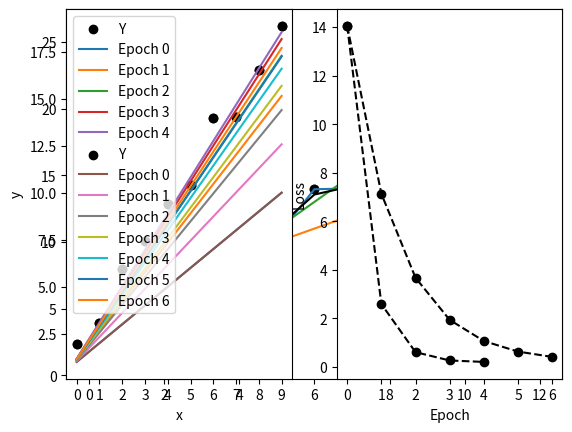

The matplotlib source for this figure:
student_name = "Roberto Israel Lopez"
student_id = "80604599"

# Import the libraries we'll use below.
import numpy as np
import matplotlib.pyplot as plt

# Print these to make sure you understand what is being generated.
A = np.array([1, 2, 3])
B = np.arange(1, 13).reshape(3, 4)
C = np.ones((2, 3))
D = np.eye(3)

print(A,'\n')
print(B,'\n')
print(C,'\n')
print(D)

task1 = 2*A + 1
print("task1: 2*A + 1\n", task1)

task2 = np.sum(B, axis = 1)
print("task2: Sum the rows of B\n",task2)

task3 = np.sum(B, axis = 0)
print("task3: Sum the columns of B\n", task3)

task4 = np.sum(B[B > 5]) 
print("task4: Number of elements of B greater than 5\n", task4)

task5 = C + C
print("task5: C+C\n",task5)

task6 = np.dot(A, B)
print("Task6: A*B\n",task6)

task7 = np.dot(B, np.transpose(B)) - D
print("task7: (B*B)-D\n",task7)

def create_1d_data(num_examples=10, w=2, b=1, random_scale=1):
  """Create X, Y data with a linear relationship with added noise.

  Args:
    num_examples: number of examples to generate
    w: desired slope
    b: desired intercept
    random_scale: add uniform noise between -random_scale and +random_scale

  Returns:
    X and Y with shape (num_examples)
  """
  X = np.arange(num_examples)
  np.random.seed(4)  # consistent random number generation
  noise = np.random.uniform(low=-random_scale, high=random_scale, size=X.shape)
  Y = w * X + b + noise
  return X, Y

# Create some artificial data using create_1d_data.
X, Y = create_1d_data()
plt.scatter(X, Y)
plt.show()

def M1(x):
  return x+5

def M2(x):
  return 2*x + 1

M1_pred = M1(X)
M2_pred = M2(X)

plt.plot(X, Y, label="(X,Y)")
plt.plot(X,M1_pred , label="(X, M1)")
plt.plot(X,M2_pred , label="(X, M2)")
plt.legend()
plt.show()

# YOUR CODE HERE
def MSE(true_values, predicted_values):
  return np.square(np.subtract(true_values, predicted_values)).mean()

print(MSE(Y, M1_pred))
print(MSE(Y, M2_pred))

# Fit an 8-th degree polynomial to (X, Y). See np.polyfit for details.
polynomial_model_coefficients = np.polyfit(X, Y, deg=8)
polynomial_model = np.poly1d(polynomial_model_coefficients)
M3 = polynomial_model(X)
fig = plt.scatter(X, Y)
plt.plot(X, M3, '-k')
print ('MSE for M3:', MSE(Y, M3))

# Suppose we have the following test data:
X_test = np.array([10, 11, 12])
Y_test = np.array([22.1, 23.4, 26.2])

# Plot train and test data.
plt.scatter(X, Y, color='k', label='Train')
plt.scatter(X_test, Y_test, color='r', label='Test')
plt.legend()
plt.show()

#Apply models M2 and M3 to the test data below
M2_test = M2(X_test)
polynomial_model_coefficients = np.polyfit(X_test, Y_test, deg=8)
polynomial_model = np.poly1d(polynomial_model_coefficients)
M3_test = polynomial_model(X_test)

#Print the predicted outputs of the models
print("M2_test", M2_test)
print("M3_test", M3_test)
print("Y_test", Y_test)

#Compare the MSE between the predictions and true values (Y_test)
MSE_M2 = MSE(Y_test, M2_test)
MSE_M3 = MSE(Y_test, M3_test)
print("MSE_M2: ", MSE_M2)
print("MSE_M3: ", MSE_M3)

plt.scatter(X_test, Y_test, color='r', label='Y_test')
plt.scatter(X_test, M2_test, color='b', label='M2_test')
plt.scatter(X_test, M3_test, color='g', label='M3_test')
plt.plot(X_test, Y_test, '-r')
plt.plot(X_test, M2_test, '-b')
plt.plot(X_test, M3_test, '-g')
plt.legend()
plt.show()

# Add a column of 1s to X by using np.c_ to concatenate with the current values.
print(X)
X_with_1s = np.c_[np.ones(X.shape[0]), X]
print(X_with_1s)

# YOUR CODE HERE
w_m1 = [5,1] #x + 5
w_m2 = [1,2] #2x + 1
pred_1 = np.dot(X_with_1s, np.transpose(w_m1))
pred_2 = np.dot(X_with_1s, np.transpose(w_m2))
print(Y.shape)
print(pred_1.shape)
print(pred_2.shape)


def gradient_descent(inputs, outputs, learning_rate, num_epochs):
  """Apply the gradient descent algorithm to learn learn linear regression.

  Args:
    inputs: A 2-D array where each column is an input feature and each
            row is a training example.
    outputs: A 1-D array containing the real-valued
             label corresponding to the input data in the same row.
    learning_rate: The learning rate to use for updates.
    num_epochs: The number of passes through the full training data.

  Returns:
    weights: A 2-D array with the learned weights after each training epoch.
    losses: A 1-D array with the loss after each epoch.
  """
  # m = number of examples, n = number of features
  m, n = inputs.shape
  
  # We'll use a vector of size n to store the learned weights and initialize
  # all weights to 1. 
  W = np.ones(n)
  
  # Keep track of the training loss and weights after each step.
  losses = []
  weights = []
  
  for epoch in range(num_epochs):
      # Append the old weights to the weights list to keep track of them.
      weights.append(W)

      # Evaluate the current predictions for the training examples given
      # the current estimate of W (you did this in exercise 5). 
      predictions = np.dot(inputs, np.transpose(W))
      
      # Find the difference between the predictions and the actual targetvalues.
      diff = predictions - outputs
      
      # In standard linear regression, we want to minimize the sum of squared
      # differences. Find the loss as we did in Excerise 3 .
      loss = MSE(predictions, outputs)/2

      # Append the loss to the losses list to keep a track of it.
      losses.append(loss)
      
      # Compute the gradient with respect to the loss.
      # [Formula (4) in the Gradient Descent Implementation]
      gradient =  1/m * inputs.T.dot(diff)

      # Update weights, scaling the gradient by the learning rate.
      W = W - learning_rate * gradient
      
  return np.array(weights), np.array(losses)

print('Running gradient descent...')
weights, losses = gradient_descent(X_with_1s, Y, learning_rate=.02,
                                   num_epochs=5)
for W, loss in zip(weights, losses):
  print(loss, W)

print('\nRunning gradient descent without biases...')
# Make sure we're providing an input with the right 2-D shape.
X_without_1s = np.expand_dims(X, axis=0).T
weights_without_bias, losses_without_bias = gradient_descent(X_without_1s, Y,
                                                             .02, num_epochs=5)
for W, loss in zip(weights_without_bias, losses_without_bias):
  print(loss, W)

def plot_learning(inputs, outputs, weights, losses):
  """Plot predictions and losses after each training epoch.

  Args:
    inputs: A 2-D array where each column is an input feature and each
            row is a training example.
    outputs: A 1-D array containing the real-valued
             label corresponding to the input data in the same row.
    weights: A 2-D array with the learned weights after each training epoch.
    losses: A 1-D array with the loss after each epoch.
  """
  # Create a figure.
  plt.figure(1, figsize=[10,4])

  # The first subplot will contain the predictions. Start by plotting the
  # outputs (Y).
  plt.subplot(121)
  plt.xlabel('x')
  plt.ylabel('y')
  plt.xticks(inputs[:,1])
  plt.scatter(inputs[:,1], outputs, color='black', label='Y')
  
  # For each epoch, retrieve the estimated weights W, compute predictions, and
  # plot the resulting line.
  num_epochs = len(weights)
  for i in range(num_epochs):
    W = weights[i]
    predictions = np.dot(inputs, W.T)
    plt.plot(inputs[:,1], predictions, label='Epoch %d' %i)
  plt.legend()

  # The second subplot will contain the losses.
  plt.subplot(122)
  plt.xlabel('Epoch')
  plt.ylabel('Loss')
  plt.xticks(range(num_epochs))
  plt.plot(range(num_epochs), losses, marker='o', color='black',
           linestyle='dashed')
  plt.show()

plot_learning(X_with_1s, Y, weights, losses)
print(losses)

weights, losses = gradient_descent(X_with_1s, Y, learning_rate=.01, num_epochs=7)
plot_learning(X_with_1s, Y, weights, losses)
print(losses)